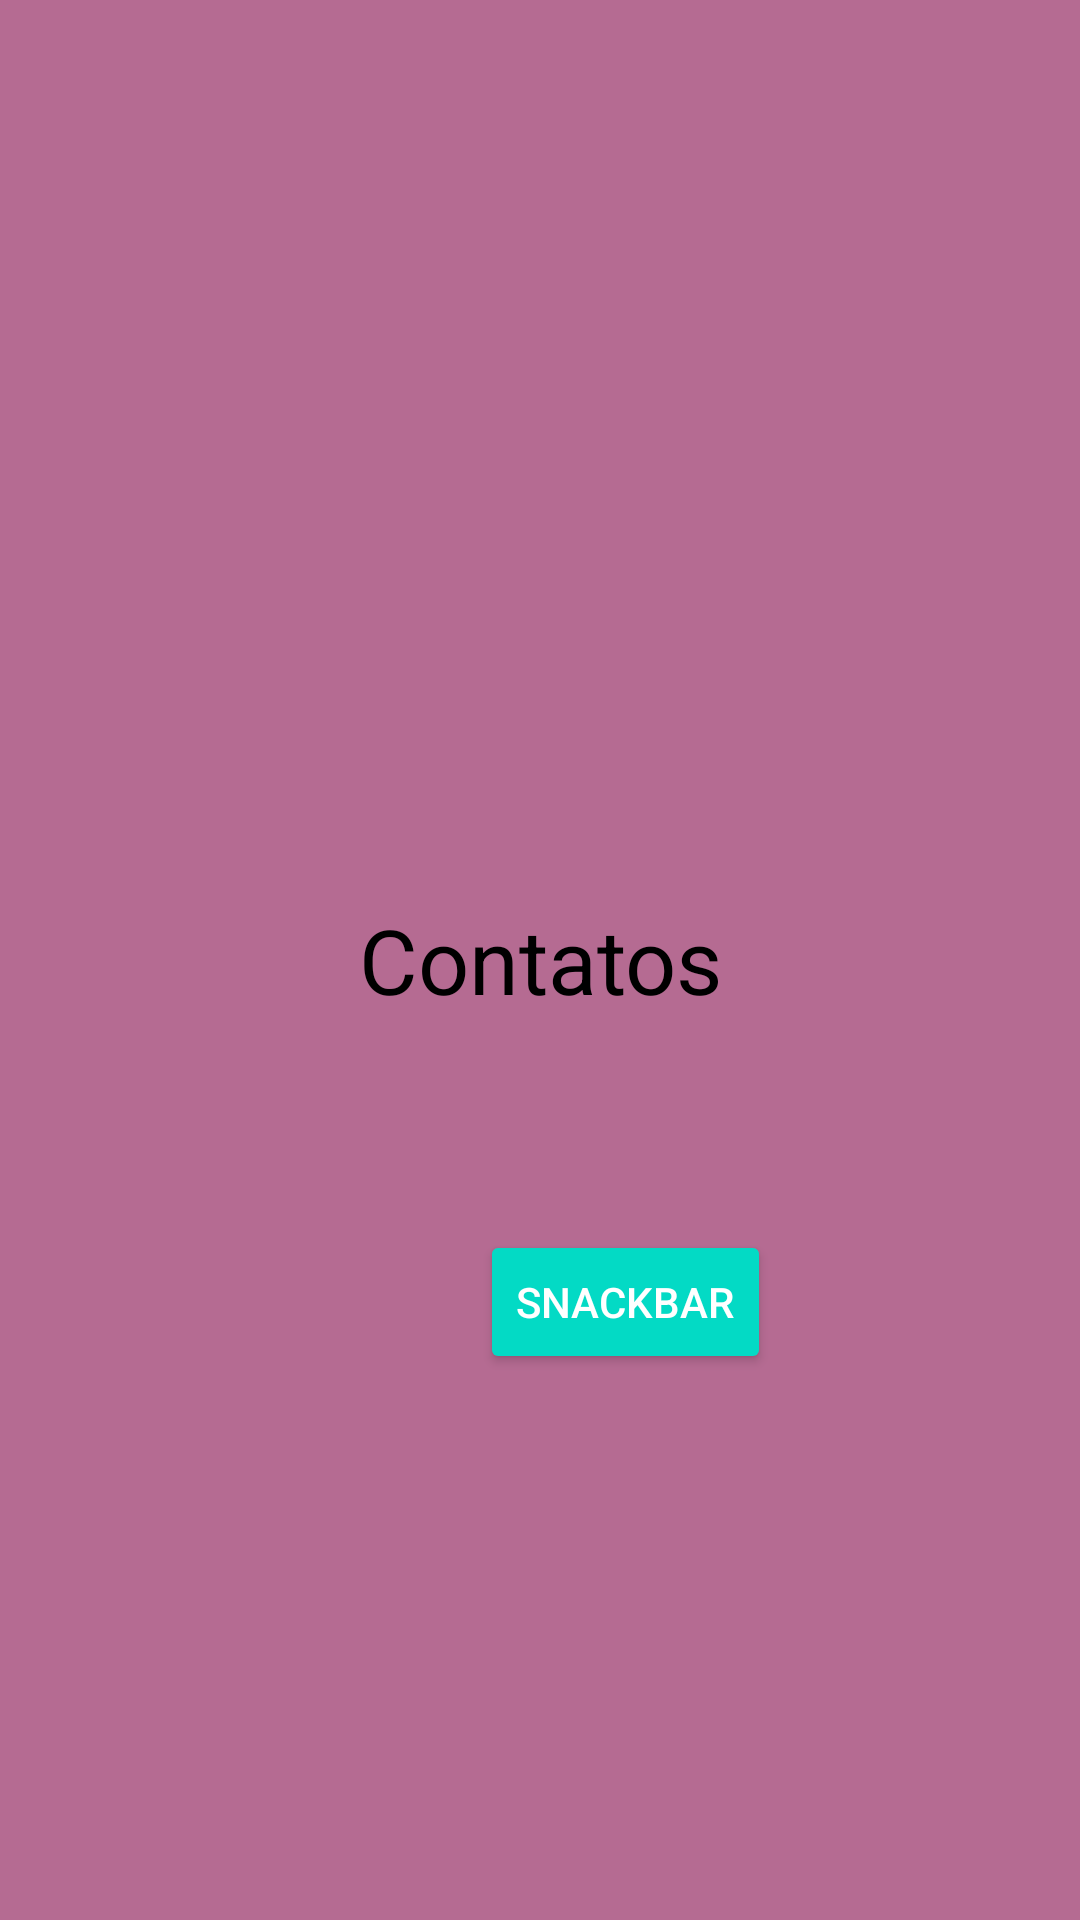

Produce the Android XML layout that renders to this screen, including the resource entries it uses.
<!-- AndroidManifest.xml: application theme AppTheme -->
<!-- res/layout/fragment_contatos.xml -->
<?xml version="1.0" encoding="utf-8"?>
<FrameLayout xmlns:android="http://schemas.android.com/apk/res/android"
    xmlns:tools="http://schemas.android.com/tools"
    android:layout_width="match_parent"
    android:layout_height="match_parent"
    android:background="#9A880E4F"
    tools:context=".fragments.ContatosFragment">

    
    <TextView
        android:id="@+id/texto_contatos_fragment_id"
        style="@android:style/Widget.TextView.PopupMenu"
        android:layout_width="match_parent"
        android:layout_height="match_parent"
        android:gravity="center_vertical|center_horizontal"
        android:text="Contatos"
        android:textSize="30sp" />

    <Button
        android:id="@+id/botao_snackBar_fragment_contatos"
        style="@android:style/Widget.Material.Button.Colored"
        android:layout_width="wrap_content"
        android:layout_height="wrap_content"
        android:layout_marginLeft="160dp"
        android:layout_marginTop="410dp"
        android:text="SnackBar" />

</FrameLayout>
<!-- resources referenced by this layout -->
<resources>
  <style name="AppTheme" parent="Theme.AppCompat.DayNight.NoActionBar">
  
          
          <item name="colorPrimary">@color/colorPrimary</item>
          <item name="colorPrimaryDark">@color/colorPrimaryDark</item>
          <item name="colorAccent">@color/colorAccent</item>
      </style>
  <!-- not gathered from this repository: default colours our renderer supplied (Android Studio template values) -->
  <color name="colorPrimary">#FF6200EE</color>
  <color name="colorPrimaryDark">#FF3700B3</color>
  <color name="colorAccent">#FF03DAC5</color>
</resources>
